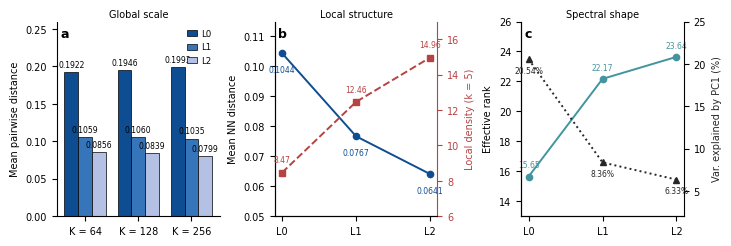

Here is the Python script that generated this plot:
# codebook_geometry.py
# Fig: RQ-VAE three-layer codebook geometry heterogeneity (SS 1.2 evidence)
# Panels: a) mean pairwise distance across unified codebook sizes
#         b) K=128: NN distance (down) + local density k=5 (up)
#         c) K=128: effective rank (up) + PC1 variance share (down)
# Export: SVG + PDF + TIFF (editable text, Arial, 5pt floor)

import matplotlib
matplotlib.use("Agg")
import matplotlib.pyplot as plt
import numpy as np

plt.rcParams.update({
    "font.family": "sans-serif",
    "font.sans-serif": ["Arial", "DejaVu Sans", "Liberation Sans"],
    "svg.fonttype": "none",
    "pdf.fonttype": 42,
    "font.size": 7,
    "axes.spines.right": False,
    "axes.spines.top": False,
    "axes.linewidth": 0.8,
    "legend.frameon": False,
})

BLUE_DARK = "#0F4D92"
BLUE_MID = "#3775BA"
BLUE_SOFT = "#B4C0E4"
BLACK = "#272727"
RED = "#B64342"
TEAL = "#42949E"

LAYER_COLORS = [BLUE_DARK, BLUE_MID, BLUE_SOFT]

ks = ["K = 64", "K = 128", "K = 256"]
pairwise = {
    "L0": [0.1922, 0.1946, 0.1993],
    "L1": [0.1059, 0.1060, 0.1035],
    "L2": [0.0856, 0.0839, 0.0799],
}

layers = ["L0", "L1", "L2"]
nn_dist = [0.1044, 0.0767, 0.0641]
local_density = [8.47, 12.46, 14.96]
eff_rank = [15.65, 22.17, 23.64]
pc1_var = [20.54, 8.36, 6.33]

fig, axes = plt.subplots(1, 3, figsize=(7.20, 2.35), constrained_layout=True)

# ---- Panel a: pairwise distance (grouped bars) ----
ax = axes[0]
x = np.arange(3)
w = 0.26
for i, (layer, color) in enumerate(zip(layers, LAYER_COLORS)):
    offset = (i - 1) * w
    bars = ax.bar(x + offset, pairwise[layer], width=w, color=color,
                  edgecolor="black", linewidth=0.5, label=layer)
    for bar, val in zip(bars, pairwise[layer]):
        ax.text(bar.get_x() + bar.get_width() / 2, bar.get_height() + 0.004,
                f"{val:.4f}", ha="center", va="bottom", fontsize=5.5)
ax.set_xticks(x)
ax.set_xticklabels(ks)
ax.set_ylim(0, 0.26)
ax.set_ylabel("Mean pairwise distance")
ax.set_title("Global scale", fontsize=7, pad=3)
ax.legend(loc="upper right", fontsize=6.2, ncols=1, handlelength=1.2, handletextpad=0.5, columnspacing=1.0)
ax.text(0.02, 0.97, "a", transform=ax.transAxes, fontsize=9, fontweight="bold",
        ha="left", va="top")

# ---- Panel b: NN distance (down) + local density (up) ----
ax = axes[1]
ax.plot(layers, nn_dist, color=BLUE_DARK, marker="o", markersize=4.5, lw=1.4)
for xi, yi in zip(range(3), nn_dist):
    ax.text(xi, yi - 0.004, f"{yi:.4f}", ha="center", va="top", fontsize=5.5,
            color=BLUE_DARK)
ax.set_ylim(0.05, 0.115)
ax.set_ylabel("Mean NN distance")
ax2 = ax.twinx()
ax2.spines["top"].set_visible(False)
ax2.plot(layers, local_density, color=RED, marker="s", markersize=4.0, lw=1.4,
         ls="--")
for xi, yi in zip(range(3), local_density):
    ax2.text(xi, yi + 0.45, f"{yi:.2f}", ha="center", va="bottom", fontsize=5.5,
             color=RED)
ax2.set_ylim(6, 17)
ax2.set_ylabel("Local density (k = 5)", color=RED)
ax2.tick_params(axis="y", colors=RED)
ax2.spines["right"].set_visible(True)
ax2.spines["right"].set_color(RED)
ax2.spines["right"].set_linewidth(0.8)
ax.set_title("Local structure", fontsize=7, pad=3)
ax.text(0.02, 0.97, "b", transform=ax.transAxes, fontsize=9, fontweight="bold",
        ha="left", va="top")

# ---- Panel c: effective rank (up) + PC1 variance (down) ----
ax = axes[2]
ax.plot(layers, eff_rank, color=TEAL, marker="o", markersize=4.5, lw=1.4)
for xi, yi in zip(range(3), eff_rank):
    ax.text(xi, yi + 0.45, f"{yi:.2f}", ha="center", va="bottom", fontsize=5.5,
            color=TEAL)
ax.set_ylim(13, 26)
ax.set_ylabel("Effective rank")
ax2 = ax.twinx()
ax2.spines["top"].set_visible(False)
ax2.plot(layers, pc1_var, color=BLACK, marker="^", markersize=4.5, lw=1.4,
         ls=":")
for xi, yi in zip(range(3), pc1_var):
    ax2.text(xi, yi - 0.85, f"{yi:.2f}%", ha="center", va="top", fontsize=5.5,
             color=BLACK)
ax2.set_ylim(2, 25)
ax2.set_ylabel("Var. explained by PC1 (%)", color=BLACK)
ax2.spines["right"].set_visible(True)
ax2.spines["right"].set_linewidth(0.8)
ax.set_title("Spectral shape", fontsize=7, pad=3)
ax.text(0.02, 0.97, "c", transform=ax.transAxes, fontsize=9, fontweight="bold",
        ha="left", va="top")

fig.savefig("codebook_geometry.svg", bbox_inches="tight")
fig.savefig("codebook_geometry.pdf", bbox_inches="tight")
fig.savefig("codebook_geometry.tiff", dpi=600, bbox_inches="tight")
print("saved svg/pdf/tiff")
